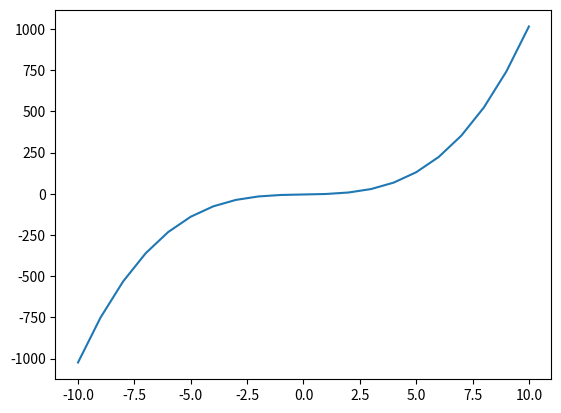

The matplotlib source for this figure:
import numpy as np  
import matplotlib.pyplot as plt  

def graph(formula, x_range):  
    x = np.array(x_range)  
    y = formula(x)  # <- note now we're calling the function 'formula' with x
    plt.plot(x, y)  
    plt.show()  

def my_formula(x):
    return x**3+2*x-4

graph(my_formula, range(-10, 11))